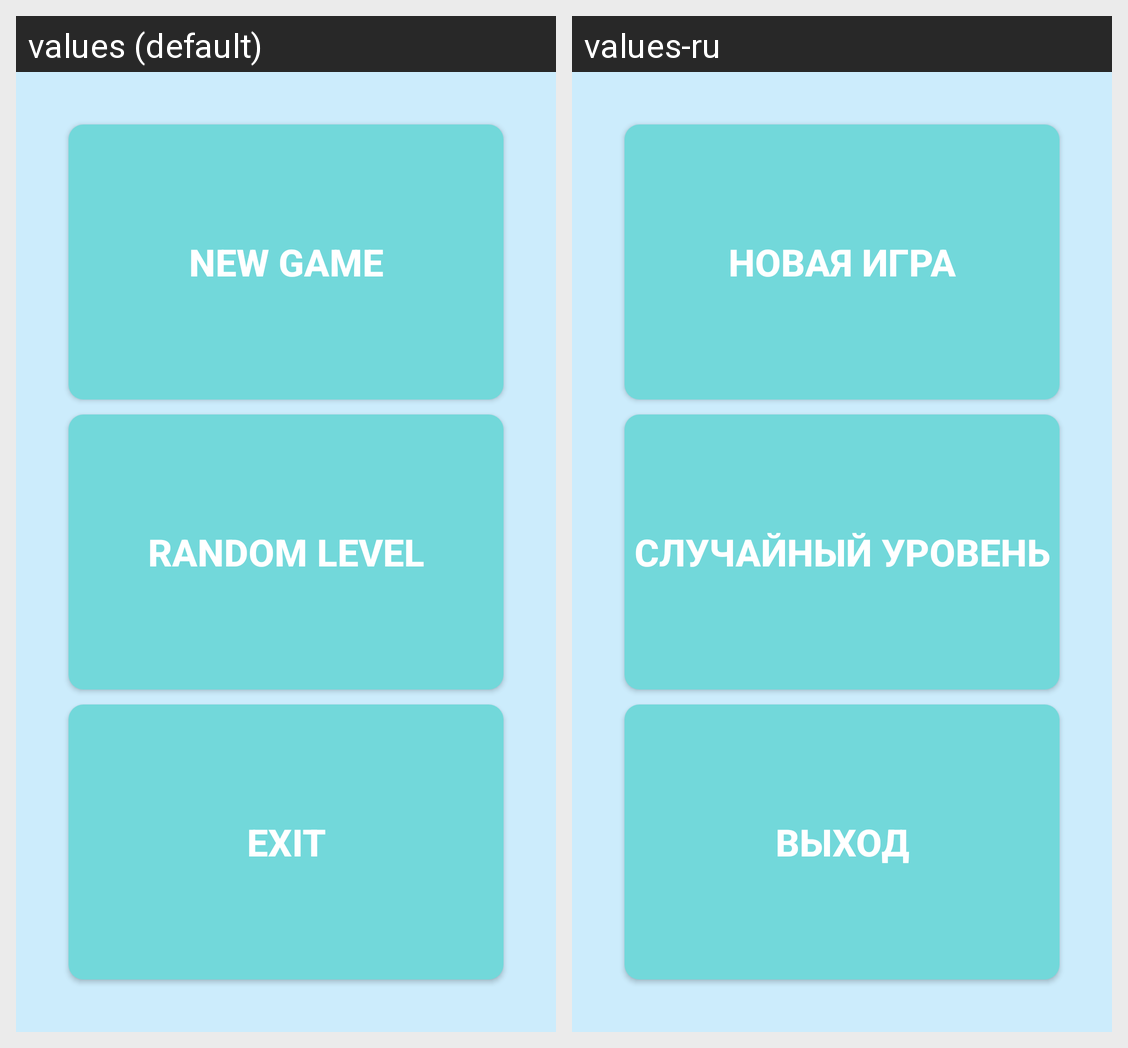

The same Android screen rendered under two of its app's locales, left to right. List the strings drawn on it with the default value and each locale's translation.
Android screen res/layout/activity_main_menu.xml rendered under 2 locales, left to right: values (default), values-ru. Device: Nexus 5 (rendered at 1080×1920; each locale shown at half size, 540×960, under a caption strip naming it); theme AppTheme.
Strings drawn on this screen, with the default value and each locale's value (text and hints the layout hard-codes, and strings that could not be matched under every locale, appear in the picture but are not listed):

NewGame
  values: New Game
  values-ru: Новая игра

RandomLevel
  values: Random Level
  values-ru: Случайный уровень

Exit
  values: Exit
  values-ru: Выход
